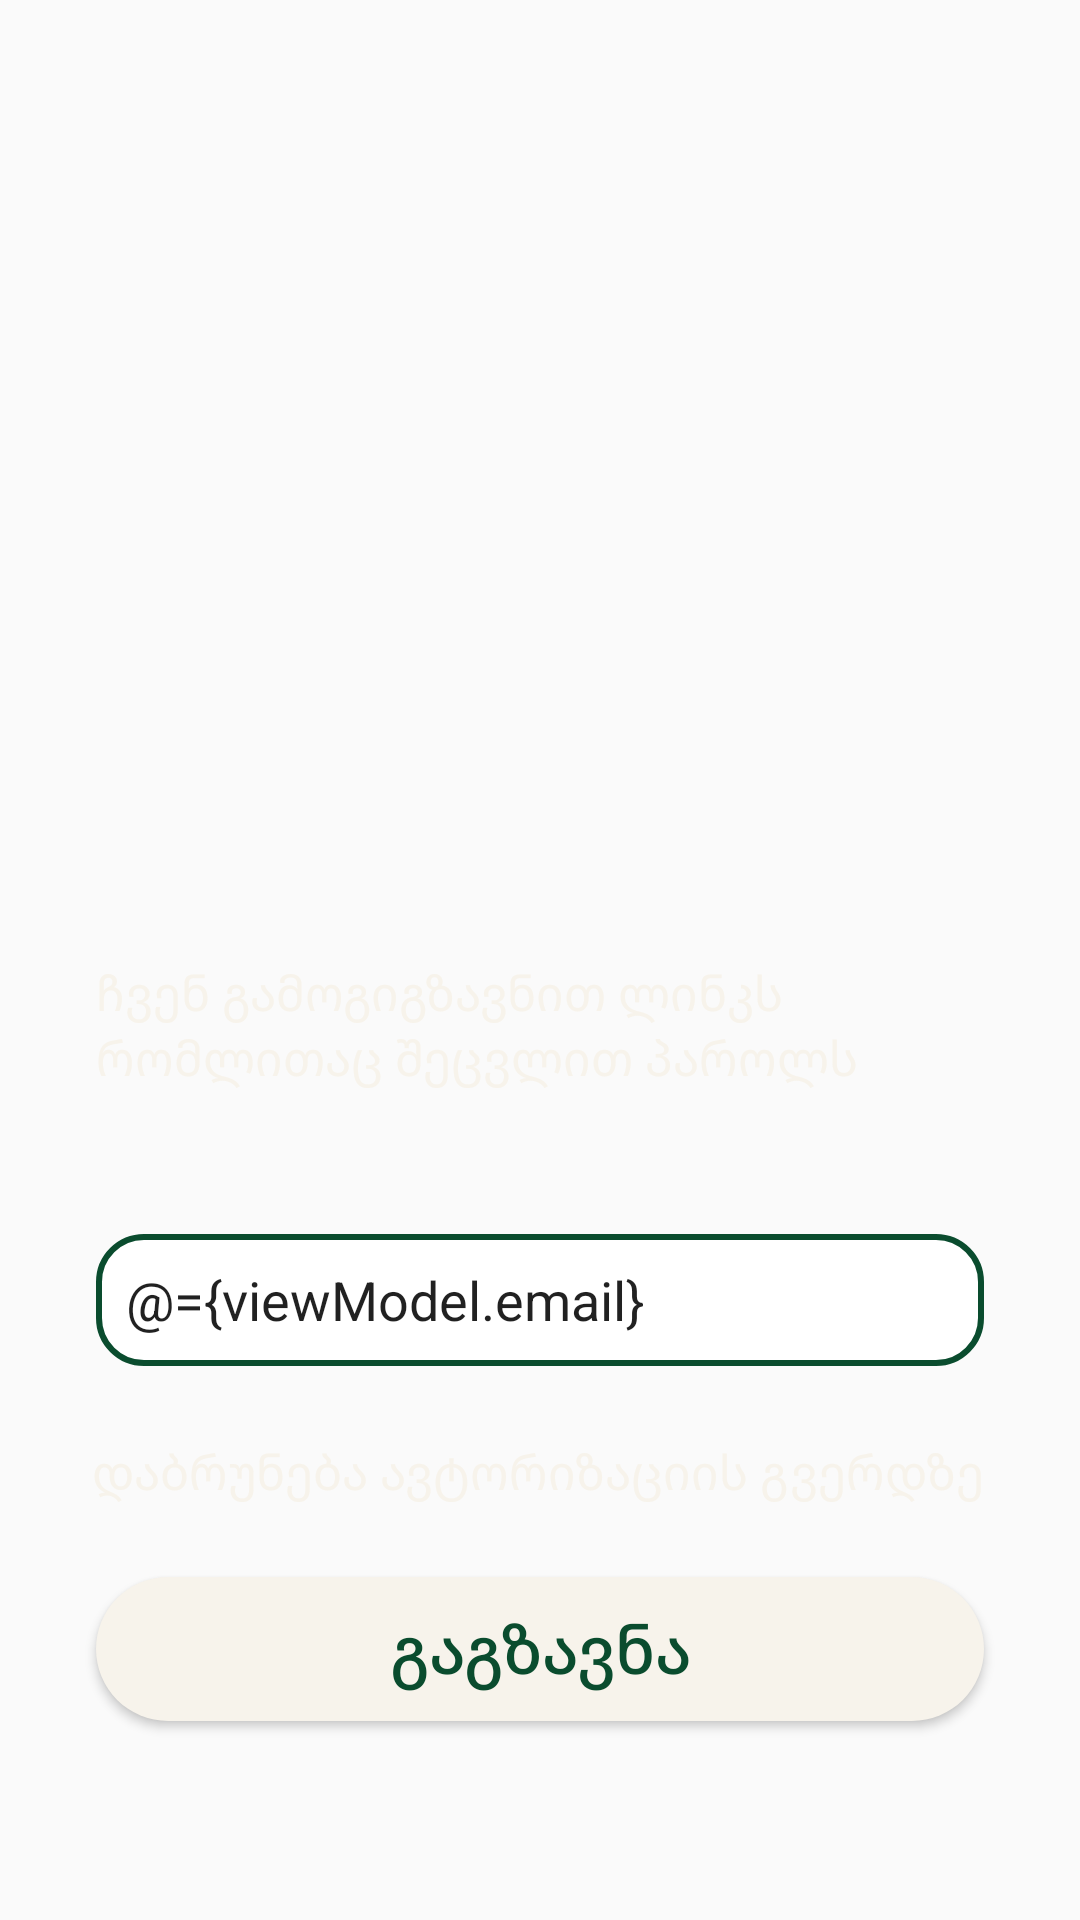

Write the Android layout XML for this screen, with the resource values it uses.
<!-- AndroidManifest.xml: application theme Theme.Jani -->
<!-- res/layout/fragment_send_email.xml -->
<?xml version="1.0" encoding="utf-8"?>
<layout
    xmlns:android="http://schemas.android.com/apk/res/android"
    xmlns:app="http://schemas.android.com/apk/res-auto"
    xmlns:tools="http://schemas.android.com/tools">

    <data>
        <variable
            name="viewModel"
            type="com.eat.jani.viewmodels.auth.LoginViewModel" />
    </data>

    <FrameLayout
        android:layout_width="match_parent"
        android:layout_height="match_parent">

        <androidx.constraintlayout.widget.ConstraintLayout
            android:layout_width="match_parent"
            android:layout_height="match_parent"
            tools:context=".fragments.auth.SendEmailFragment">

            <ImageView
                android:id="@+id/imageView"
                android:layout_width="160dp"
                android:layout_height="160dp"
                android:layout_marginTop="136dp"
                android:src="@drawable/forgot_password"
                app:layout_constraintEnd_toEndOf="parent"
                app:layout_constraintStart_toStartOf="parent"
                app:layout_constraintTop_toTopOf="parent"
                tools:ignore="ContentDescription" />

            <TextView
                android:id="@+id/emailSendTextView"
                android:layout_width="match_parent"
                android:layout_height="wrap_content"
                android:layout_marginStart="32dp"
                android:layout_marginTop="24dp"
                android:layout_marginEnd="32dp"
                android:text="ჩვენ გამოგიგზავნით ლინკს რომლითაც შეცვლით პაროლს"
                android:textColor="@color/secondary"
                android:textSize="16sp"
                app:layout_constraintEnd_toEndOf="parent"
                app:layout_constraintHorizontal_bias="0.0"
                app:layout_constraintStart_toStartOf="parent"
                app:layout_constraintTop_toBottomOf="@+id/imageView"
                tools:ignore="HardcodedText" />

            <TextView
                android:layout_width="wrap_content"
                android:layout_height="wrap_content"
                android:layout_marginBottom="2dp"
                android:layout_marginStart="10dp"
                android:text="@{viewModel.emailError}"
                android:textColor="#FFEB3B"
                android:textSize="16sp"
                app:layout_constraintBottom_toTopOf="@+id/passwordInput"
                app:layout_constraintStart_toStartOf="@+id/passwordInput"
                tools:ignore="HardcodedText" />

            <EditText
                android:id="@+id/passwordInput"
                android:layout_width="match_parent"
                android:layout_height="44dp"
                android:layout_marginStart="32dp"
                android:layout_marginTop="48dp"
                android:layout_marginEnd="32dp"
                android:background="@drawable/auth_input_back"
                android:hint="შეიყვანეთ თქვენი Email"
                android:inputType="text"
                android:paddingHorizontal="10dp"
                android:text="@={viewModel.email}"
                app:layout_constraintEnd_toEndOf="parent"
                app:layout_constraintStart_toStartOf="parent"
                app:layout_constraintTop_toBottomOf="@+id/emailSendTextView"
                tools:ignore="Autofill,HardcodedText,TextFields" />

            <TextView
                android:id="@+id/returnLoginTextView"
                android:layout_width="wrap_content"
                android:layout_height="wrap_content"
                android:layout_marginTop="24dp"
                android:text="დაბრუნება ავტორიზაციის გვერდზე"
                android:textColor="@color/secondary"
                android:textSize="16sp"
                app:layout_constraintEnd_toEndOf="@+id/passwordInput"
                app:layout_constraintTop_toBottomOf="@+id/passwordInput"
                tools:ignore="HardcodedText" />

            <Button
                android:id="@+id/submitBtn"
                android:layout_width="match_parent"
                android:layout_height="wrap_content"
                android:layout_marginStart="32dp"
                android:layout_marginTop="24dp"
                android:layout_marginEnd="32dp"
                android:background="@drawable/welcome_btn"
                android:onClick="@{() -> viewModel.sendEmailForPassword()}"
                android:text="გაგზავნა"
                android:textAllCaps="false"
                android:textColor="@color/primary_color"
                android:textSize="22sp"
                app:layout_constraintEnd_toEndOf="parent"
                app:layout_constraintHorizontal_bias="0.0"
                app:layout_constraintStart_toStartOf="parent"
                app:layout_constraintTop_toBottomOf="@+id/returnLoginTextView"
                tools:ignore="HardcodedText" />

        </androidx.constraintlayout.widget.ConstraintLayout>

        <View
            android:id="@+id/loadingOverlay"
            android:layout_width="match_parent"
            android:layout_height="match_parent"
            android:background="#80000000"
            android:visibility="gone" />

        <com.airbnb.lottie.LottieAnimationView
            android:id="@+id/loadingAnimation"
            android:layout_width="200dp"
            android:layout_height="200dp"
            android:layout_gravity="center"
            android:visibility="gone"
            app:lottie_autoPlay="false"
            app:lottie_loop="true"
            app:lottie_fileName="loading.json" />

    </FrameLayout>
</layout>
<!-- resources referenced by this layout -->
<resources>
  <color name="primary_color">#0a4c2e</color>
  <color name="secondary">#f7f3eb</color>
  <!-- drawable auth_input_back (drawable) -->
  <?xml version="1.0" encoding="utf-8"?>
  <shape xmlns:android="http://schemas.android.com/apk/res/android">
      <stroke android:color="@color/primary_color" android:width="2dp" />
      <solid android:color="@color/white" />
      <corners android:radius="15dp" />
  </shape>
  <!-- drawable welcome_btn (drawable) -->
  <?xml version="1.0" encoding="utf-8"?>
  <shape xmlns:android="http://schemas.android.com/apk/res/android">
      <solid android:color="@color/secondary" />
      <stroke android:width="0dp" />
      <corners android:radius="30dp" />
  </shape>
  <style name="Theme.Jani" parent="Base.Theme.Jani" />
  <color name="white">#FFFFFFFF</color>
  <style name="Base.Theme.Jani" parent="Theme.AppCompat.Light.NoActionBar">
          
          
      </style>
</resources>
